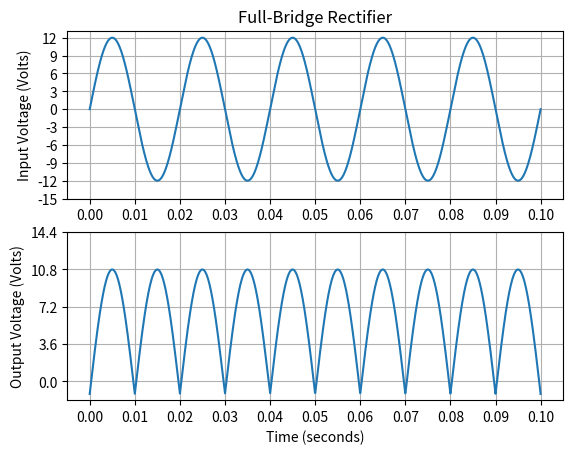

This figure's Python source: (Note: this script raises an exception after producing the figure.)
# [redacted]

import math as math
import matplotlib.pyplot as plt
import numpy as np

A = 12  # Amplitude
f = 50  # Frequency
Vo = 0.6 # Threshold Voltage for the diode

t = 0.1        # Time interval (max, in seconds)
samples = 2000 # Number of samples

time = np.linspace(0, t, samples)

V = A * np.sin((2 * f * math.pi) * time)  # Input signal

# Input signal plot
plt.subplot(2, 1, 1)
plt.plot(time, V)
plt.ylabel("Input Voltage (Volts)")
plt.title("Full-Bridge Rectifier")
axes = plt.gca()
axes.set_xticks(np.arange(0, 0.11, 0.01))
axes.set_yticks(np.arange(-15, 15, 3))
plt.grid()

# Output signal plot                                        
plt.subplot(2, 1, 2)
plt.plot(time, np.abs(V) - 2 * Vo)
plt.ylabel("Output Voltage (Volts)")
plt.xlabel("Time (seconds)")
axes = plt.gca()
axes.set_xticks(np.arange(0, 0.11, 0.01))
axes.set_yticks(np.arange(0, 15, 3.6))
plt.grid()
plt.savefig("./images/Full-Bridge_Rectifier.png")

